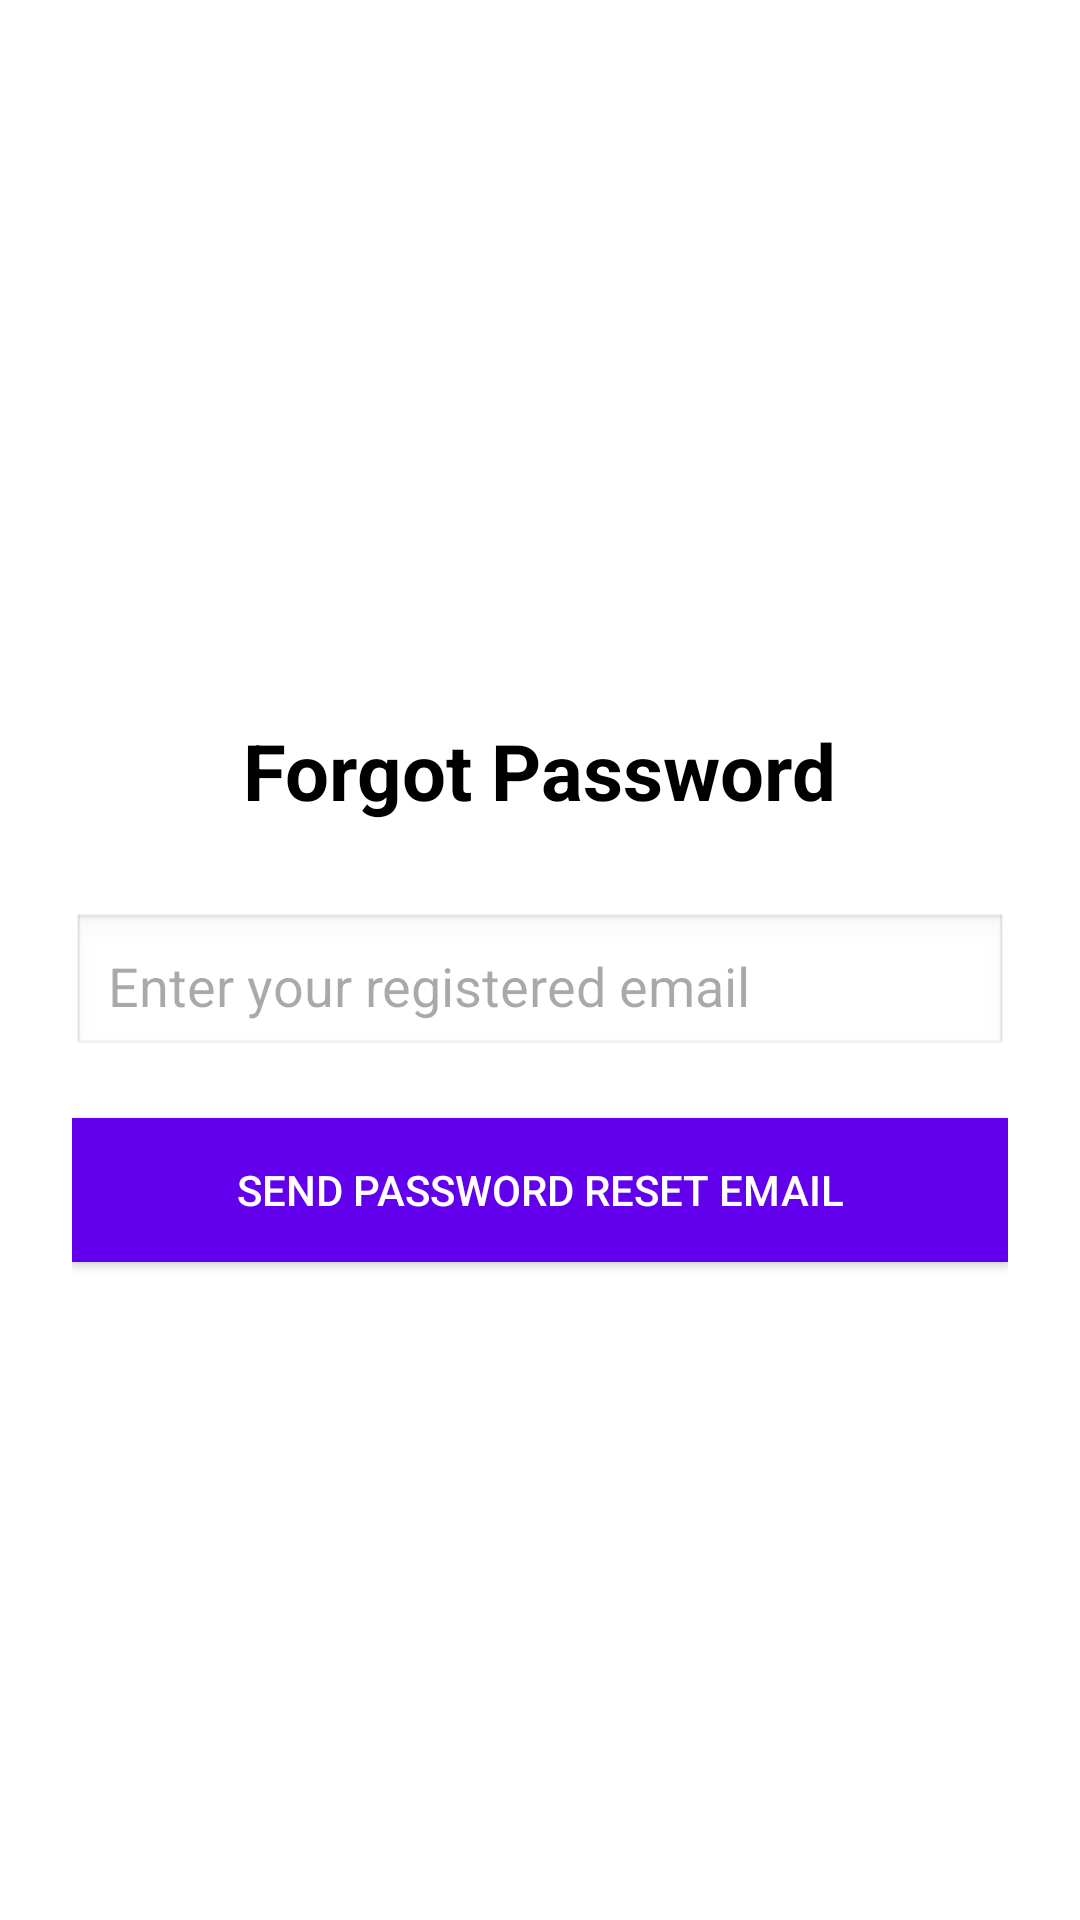

Layout XML and referenced resources for this Android screen:
<!-- AndroidManifest.xml: application theme Theme.UploadingData -->
<!-- res/layout/activity_forgot_password.xml -->
<?xml version="1.0" encoding="utf-8"?>
<LinearLayout xmlns:android="http://schemas.android.com/apk/res/android"
    android:layout_width="match_parent"
    android:layout_height="match_parent"
    android:orientation="vertical"
    android:padding="24dp"
    android:gravity="center"
    android:background="#FFFFFF">

    <TextView
        android:id="@+id/loginTitle"
        android:layout_width="wrap_content"
        android:layout_height="wrap_content"
        android:text="Forgot Password"
        android:textSize="26sp"
        android:textStyle="bold"
        android:textColor="#000000"
        android:layout_marginTop="20dp"
        android:layout_marginBottom="30dp"/>

    <EditText
        android:id="@+id/resetEmail"
        android:layout_width="match_parent"
        android:layout_height="wrap_content"
        android:hint="Enter your registered email"
        android:inputType="textEmailAddress"
        android:background="@android:drawable/edit_text"
        android:padding="12dp" />

    <Button
        android:id="@+id/btnResetPassword"
        android:layout_width="match_parent"
        android:layout_height="wrap_content"
        android:text="Send Password Reset Email"
        android:textColor="#FFFFFF"
        android:background="#FF6200EE"
        android:layout_marginTop="20dp" />
</LinearLayout>
<!-- resources referenced by this layout -->
<resources>
  <style name="Theme.UploadingData" parent="Base.Theme.UploadingData" />
  <style name="Base.Theme.UploadingData" parent="Theme.Material3.DayNight.NoActionBar">
          
          
      </style>
</resources>
